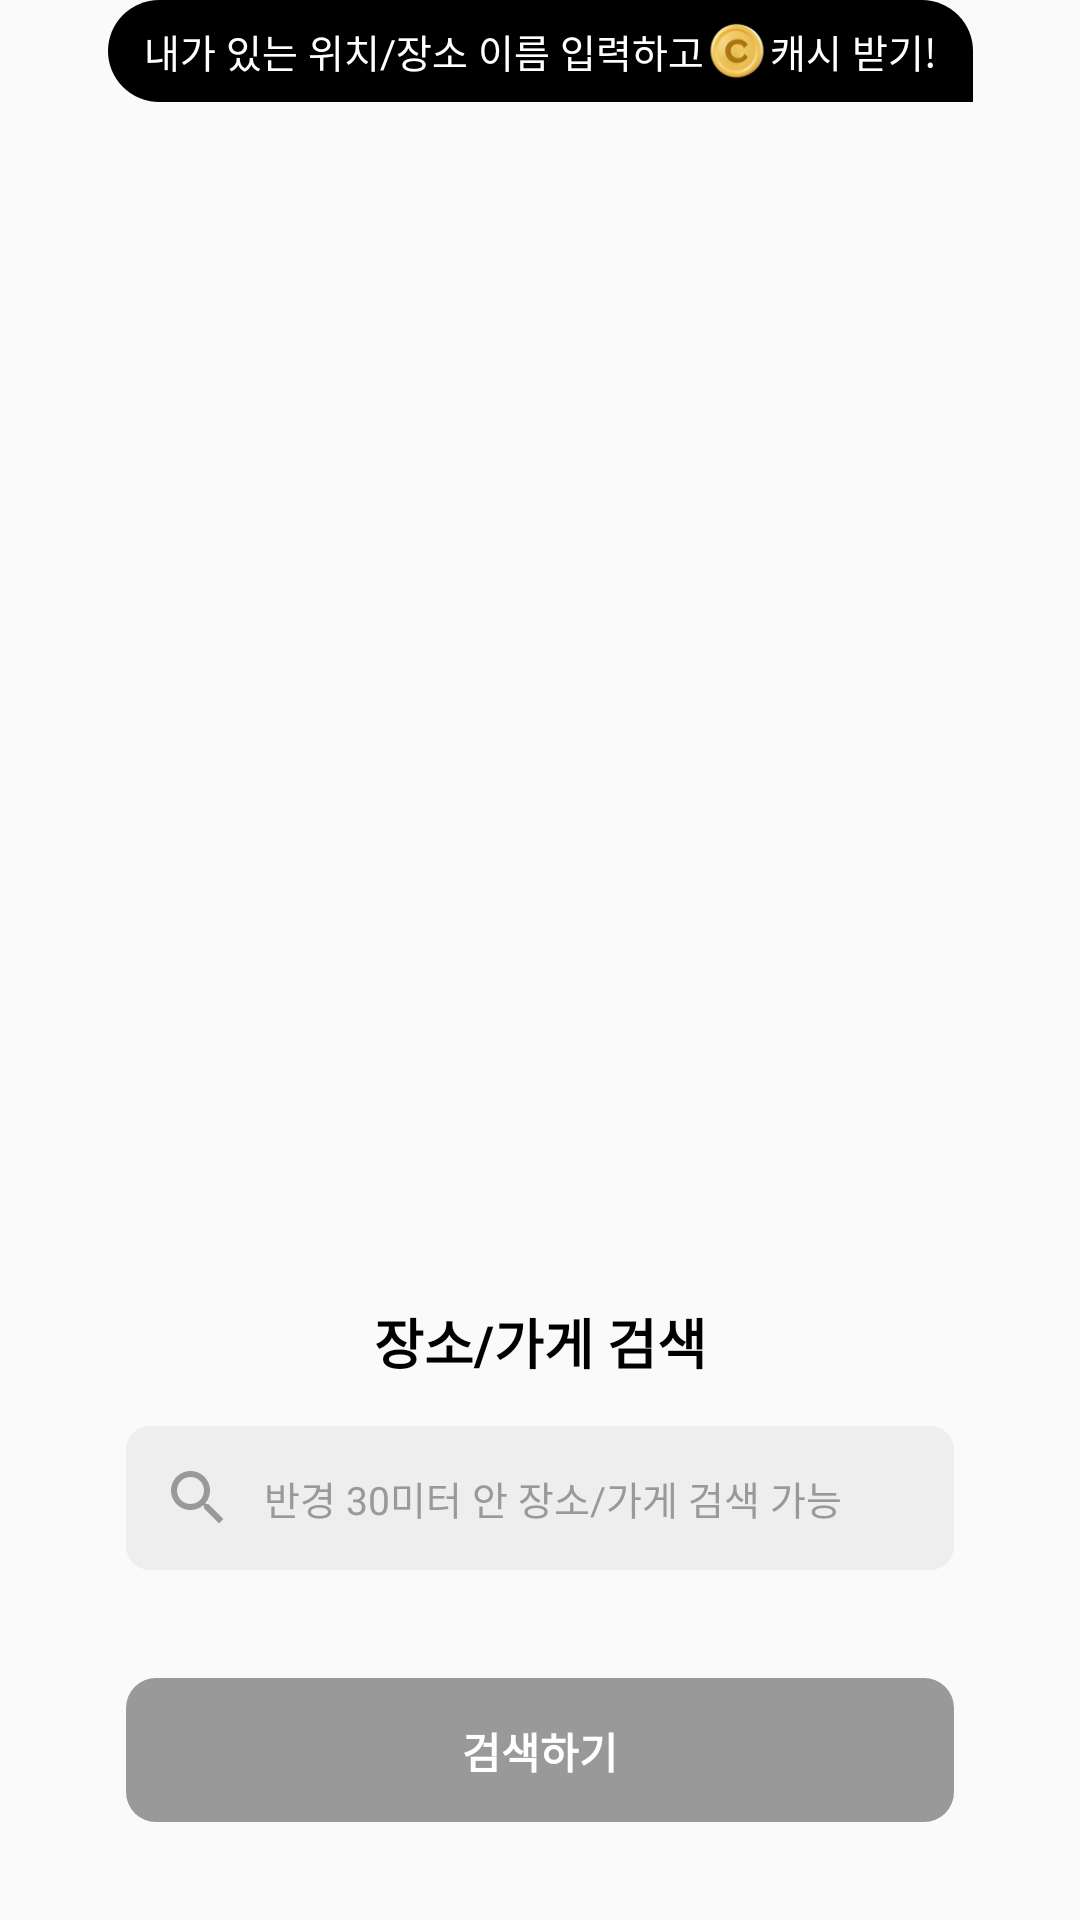

Write the Android layout XML for this screen, with the resource values it uses.
<!-- AndroidManifest.xml: application theme Theme.RockScreen -->
<!-- res/layout/dialog_place_search.xml -->
<?xml version="1.0" encoding="utf-8"?>

<androidx.constraintlayout.widget.ConstraintLayout xmlns:android="http://schemas.android.com/apk/res/android"
    xmlns:app="http://schemas.android.com/apk/res-auto"
    xmlns:tools="http://schemas.android.com/tools"
    android:id="@+id/dialog_contents_root"
    android:layout_width="match_parent"
    android:layout_height="262dp"
    android:layout_marginStart="22dp"
    android:layout_marginEnd="22dp"
    android:background="@android:color/transparent"
    app:layout_constraintLeft_toLeftOf="parent"
    app:layout_constraintRight_toRightOf="parent"
    app:layout_constraintTop_toTopOf="parent">

    <androidx.constraintlayout.widget.ConstraintLayout
        android:id="@+id/dialog_contents_cl"
        android:layout_width="0dp"
        android:layout_height="236dp"
        android:layout_marginStart="22dp"
        android:layout_marginEnd="22dp"
        android:background="@drawable/contents_type1_bg"
        app:layout_constraintBottom_toBottomOf="parent"
        app:layout_constraintLeft_toLeftOf="parent"
        app:layout_constraintRight_toRightOf="parent">

        <ImageView
            android:id="@+id/close_icon_iv"
            android:layout_width="24dp"
            android:layout_height="24dp"
            android:layout_marginTop="20dp"
            android:layout_marginEnd="20dp"
            android:src="@drawable/baseline_close_24"
            app:layout_constraintRight_toRightOf="parent"
            app:layout_constraintTop_toTopOf="parent"
            tools:ignore="ContentDescription" />

        <TextView
            android:id="@+id/dialog_contents_tv"
            android:layout_width="wrap_content"
            android:layout_height="wrap_content"
            android:layout_marginTop="30dp"
            android:gravity="center"
            android:includeFontPadding="false"
            android:text="장소/가게 검색"
            android:textColor="@android:color/black"
            android:textSize="18sp"
            android:textStyle="bold"
            app:layout_constraintLeft_toLeftOf="parent"
            app:layout_constraintRight_toRightOf="parent"
            app:layout_constraintTop_toTopOf="parent" />

        <androidx.constraintlayout.widget.ConstraintLayout
            android:id="@+id/dialog_contents_edit_cl"
            android:layout_width="0dp"
            android:layout_height="48dp"
            android:layout_marginStart="20dp"
            android:layout_marginTop="15dp"
            android:layout_marginEnd="20dp"
            android:background="@drawable/dialog_edit_text_bg"
            app:layout_constraintLeft_toLeftOf="parent"
            app:layout_constraintRight_toRightOf="parent"
            app:layout_constraintTop_toBottomOf="@+id/dialog_contents_tv">

            <ImageView
                android:id="@+id/dialog_contents_edit_search_iv"
                android:layout_width="24dp"
                android:layout_height="24dp"
                android:layout_marginStart="12dp"
                android:src="@drawable/baseline_search_24"
                app:layout_constraintBottom_toBottomOf="parent"
                app:layout_constraintLeft_toLeftOf="parent"
                app:layout_constraintTop_toTopOf="parent"
                tools:ignore="ContentDescription" />

            <EditText
                android:layout_width="wrap_content"
                android:layout_height="wrap_content"
                android:layout_marginStart="10dp"
                android:background="@drawable/dialog_edit_text_bg"
                android:hint="반경 30미터 안 장소/가게 검색 가능"
                android:textColorHint="#999999"
                android:textSize="13sp"
                app:layout_constraintBottom_toBottomOf="parent"
                app:layout_constraintLeft_toRightOf="@+id/dialog_contents_edit_search_iv"
                app:layout_constraintTop_toTopOf="parent" />

        </androidx.constraintlayout.widget.ConstraintLayout>

        <androidx.constraintlayout.widget.ConstraintLayout
            android:id="@+id/dialog_contents_search_cl"
            android:layout_width="0dp"
            android:layout_height="48dp"
            android:layout_marginStart="20dp"
            android:layout_marginEnd="20dp"
            android:layout_marginTop="36dp"
            android:background="@drawable/dialog_search_btn_bg"
            app:layout_constraintTop_toBottomOf="@+id/dialog_contents_edit_cl"
            app:layout_constraintLeft_toLeftOf="parent"
            app:layout_constraintRight_toRightOf="parent">

            <TextView
                android:layout_width="wrap_content"
                android:layout_height="wrap_content"
                android:gravity="center"
                android:includeFontPadding="false"
                android:text="검색하기"
                android:textColor="@android:color/white"
                android:textSize="14sp"
                android:textStyle="bold"
                app:layout_constraintBottom_toBottomOf="parent"
                app:layout_constraintLeft_toLeftOf="parent"
                app:layout_constraintRight_toRightOf="parent"
                app:layout_constraintTop_toTopOf="parent" />

        </androidx.constraintlayout.widget.ConstraintLayout>

        <androidx.recyclerview.widget.RecyclerView
            android:id="@+id/recycler_view"
            android:layout_width="0dp"
            android:layout_height="192dp"
            android:layout_marginTop="30dp"
            android:visibility="gone"
            app:layout_constraintLeft_toLeftOf="parent"
            app:layout_constraintRight_toRightOf="parent"
            app:layout_constraintTop_toBottomOf="@+id/dialog_contents_search_cl"
            tools:listitem="@layout/item_place" />

    </androidx.constraintlayout.widget.ConstraintLayout>

    <androidx.constraintlayout.widget.ConstraintLayout
        android:layout_width="wrap_content"
        android:layout_height="34dp"
        android:layout_marginStart="27dp"
        android:layout_marginEnd="27dp"
        android:background="@drawable/type3_notice_bg"
        app:layout_constraintLeft_toLeftOf="parent"
        app:layout_constraintRight_toRightOf="parent"
        app:layout_constraintTop_toTopOf="parent">

        <TextView
            android:id="@+id/notice_tv1"
            android:layout_width="wrap_content"
            android:layout_height="wrap_content"
            android:layout_marginStart="12dp"
            android:gravity="center"
            android:includeFontPadding="false"
            android:text="내가 있는 위치/장소 이름 입력하고"
            android:textColor="@android:color/white"
            android:textSize="13sp"
            android:textStyle="normal"
            app:layout_constraintBottom_toBottomOf="parent"
            app:layout_constraintLeft_toLeftOf="parent"
            app:layout_constraintRight_toLeftOf="@+id/notice_iv1"
            app:layout_constraintTop_toTopOf="parent" />

        <ImageView
            android:id="@+id/notice_iv1"
            android:layout_width="22dp"
            android:layout_height="22dp"
            android:src="@drawable/cash_coin_icon"
            app:layout_constraintBottom_toBottomOf="parent"
            app:layout_constraintLeft_toRightOf="@+id/notice_tv1"
            app:layout_constraintRight_toLeftOf="@+id/notice_tv2"
            app:layout_constraintTop_toTopOf="parent"
            tools:ignore="ContentDescription" />

        <TextView
            android:id="@+id/notice_tv2"
            android:layout_width="wrap_content"
            android:layout_height="wrap_content"
            android:layout_marginEnd="12dp"
            android:gravity="center"
            android:includeFontPadding="false"
            android:text="캐시 받기!"
            android:textColor="@android:color/white"
            android:textSize="13sp"
            android:textStyle="normal"
            app:layout_constraintBottom_toBottomOf="parent"
            app:layout_constraintLeft_toRightOf="@+id/notice_iv1"
            app:layout_constraintRight_toRightOf="parent"
            app:layout_constraintTop_toTopOf="parent" />

    </androidx.constraintlayout.widget.ConstraintLayout>

</androidx.constraintlayout.widget.ConstraintLayout>
<!-- res/layout/item_place.xml (included above) -->
<?xml version="1.0" encoding="utf-8"?>

<androidx.constraintlayout.widget.ConstraintLayout xmlns:android="http://schemas.android.com/apk/res/android"
    xmlns:app="http://schemas.android.com/apk/res-auto"
    android:id="@+id/place_root"
    android:layout_width="match_parent"
    android:layout_height="wrap_content"
    android:background="@drawable/background_selector"
    android:padding="4dp">

    <TextView
        android:id="@+id/place_name"
        android:layout_width="wrap_content"
        android:layout_height="wrap_content"
        android:layout_marginStart="10dp"
        android:gravity="center"
        android:includeFontPadding="false"
        android:text="우감만족"
        android:textColor="@android:color/black"
        android:textSize="15sp"
        android:textStyle="bold"
        app:layout_constraintBottom_toTopOf="@+id/place_address"
        app:layout_constraintLeft_toLeftOf="parent"
        app:layout_constraintTop_toTopOf="parent" />

    <TextView
        android:id="@+id/place_name_sub"
        android:layout_width="wrap_content"
        android:layout_height="wrap_content"
        android:layout_marginStart="10dp"
        android:layout_marginTop="10dp"
        android:gravity="center"
        android:includeFontPadding="false"
        android:text="소고기구이"
        android:textColor="#666666"
        android:textSize="12sp"
        android:textStyle="normal"
        app:layout_constraintBottom_toBottomOf="@+id/place_name"
        app:layout_constraintLeft_toRightOf="@+id/place_name" />

    <TextView
        android:id="@+id/place_address"
        android:layout_width="wrap_content"
        android:layout_height="wrap_content"
        android:layout_marginStart="10dp"
        android:gravity="center"
        android:includeFontPadding="false"
        android:text="서울 강남구 압구정로54길 26 지상1층"
        android:textColor="#222222"
        android:textSize="12sp"
        android:textStyle="normal"
        app:layout_constraintBottom_toBottomOf="parent"
        app:layout_constraintLeft_toLeftOf="parent"
        app:layout_constraintTop_toBottomOf="@+id/place_name" />

    <TextView
        android:id="@+id/place_distance"
        android:layout_width="0dp"
        android:layout_height="wrap_content"
        android:layout_marginEnd="10dp"
        android:gravity="center"
        android:includeFontPadding="false"
        android:text="100m"
        android:textColor="#444444"
        android:textSize="12sp"
        app:layout_constraintBottom_toBottomOf="parent"
        app:layout_constraintRight_toRightOf="parent"
        app:layout_constraintTop_toTopOf="parent" />

</androidx.constraintlayout.widget.ConstraintLayout>
<!-- resources referenced by this layout -->
<resources>
  <!-- drawable background_selector (drawable) -->
  <?xml version="1.0" encoding="utf-8"?>
  
  <selector xmlns:android="http://schemas.android.com/apk/res/android">
      <item android:state_pressed="true">
          <color android:color="#dddddd" />
      </item>
      <item>
          <color android:color="#ffffff" />
      </item>
  </selector>
  <!-- drawable baseline_search_24 (drawable) -->
  <vector xmlns:android="http://schemas.android.com/apk/res/android" android:height="24dp" android:tint="#999999" android:viewportHeight="24" android:viewportWidth="24" android:width="24dp">
        
      <path android:fillColor="@android:color/white" android:pathData="M15.5,14h-0.79l-0.28,-0.27C15.41,12.59 16,11.11 16,9.5 16,5.91 13.09,3 9.5,3S3,5.91 3,9.5 5.91,16 9.5,16c1.61,0 3.09,-0.59 4.23,-1.57l0.27,0.28v0.79l5,4.99L20.49,19l-4.99,-5zM9.5,14C7.01,14 5,11.99 5,9.5S7.01,5 9.5,5 14,7.01 14,9.5 11.99,14 9.5,14z"/>
      
  </vector>
  <!-- drawable cash_coin_icon: png bitmap (drawable, 5764 bytes) -->
  <!-- drawable dialog_edit_text_bg (drawable) -->
  <shape xmlns:android="http://schemas.android.com/apk/res/android">
      <solid android:color="#eeeeee"/>
      <corners android:radius="8dp"/>
  </shape>
  <!-- drawable dialog_search_btn_bg (drawable) -->
  <shape xmlns:android="http://schemas.android.com/apk/res/android">
      <solid android:color="#999999"/>
      <corners android:radius="10dp"/>
  </shape>
  <!-- drawable type3_notice_bg (drawable) -->
  <shape xmlns:android="http://schemas.android.com/apk/res/android">
      <solid android:color="#000000" />
      <corners
          android:bottomLeftRadius="20dp"
          android:bottomRightRadius="0dp"
          android:topLeftRadius="20dp"
          android:topRightRadius="20dp" />
  </shape>
  <style name="Theme.RockScreen" parent="android:Theme.Material.Light.NoActionBar" />
</resources>
